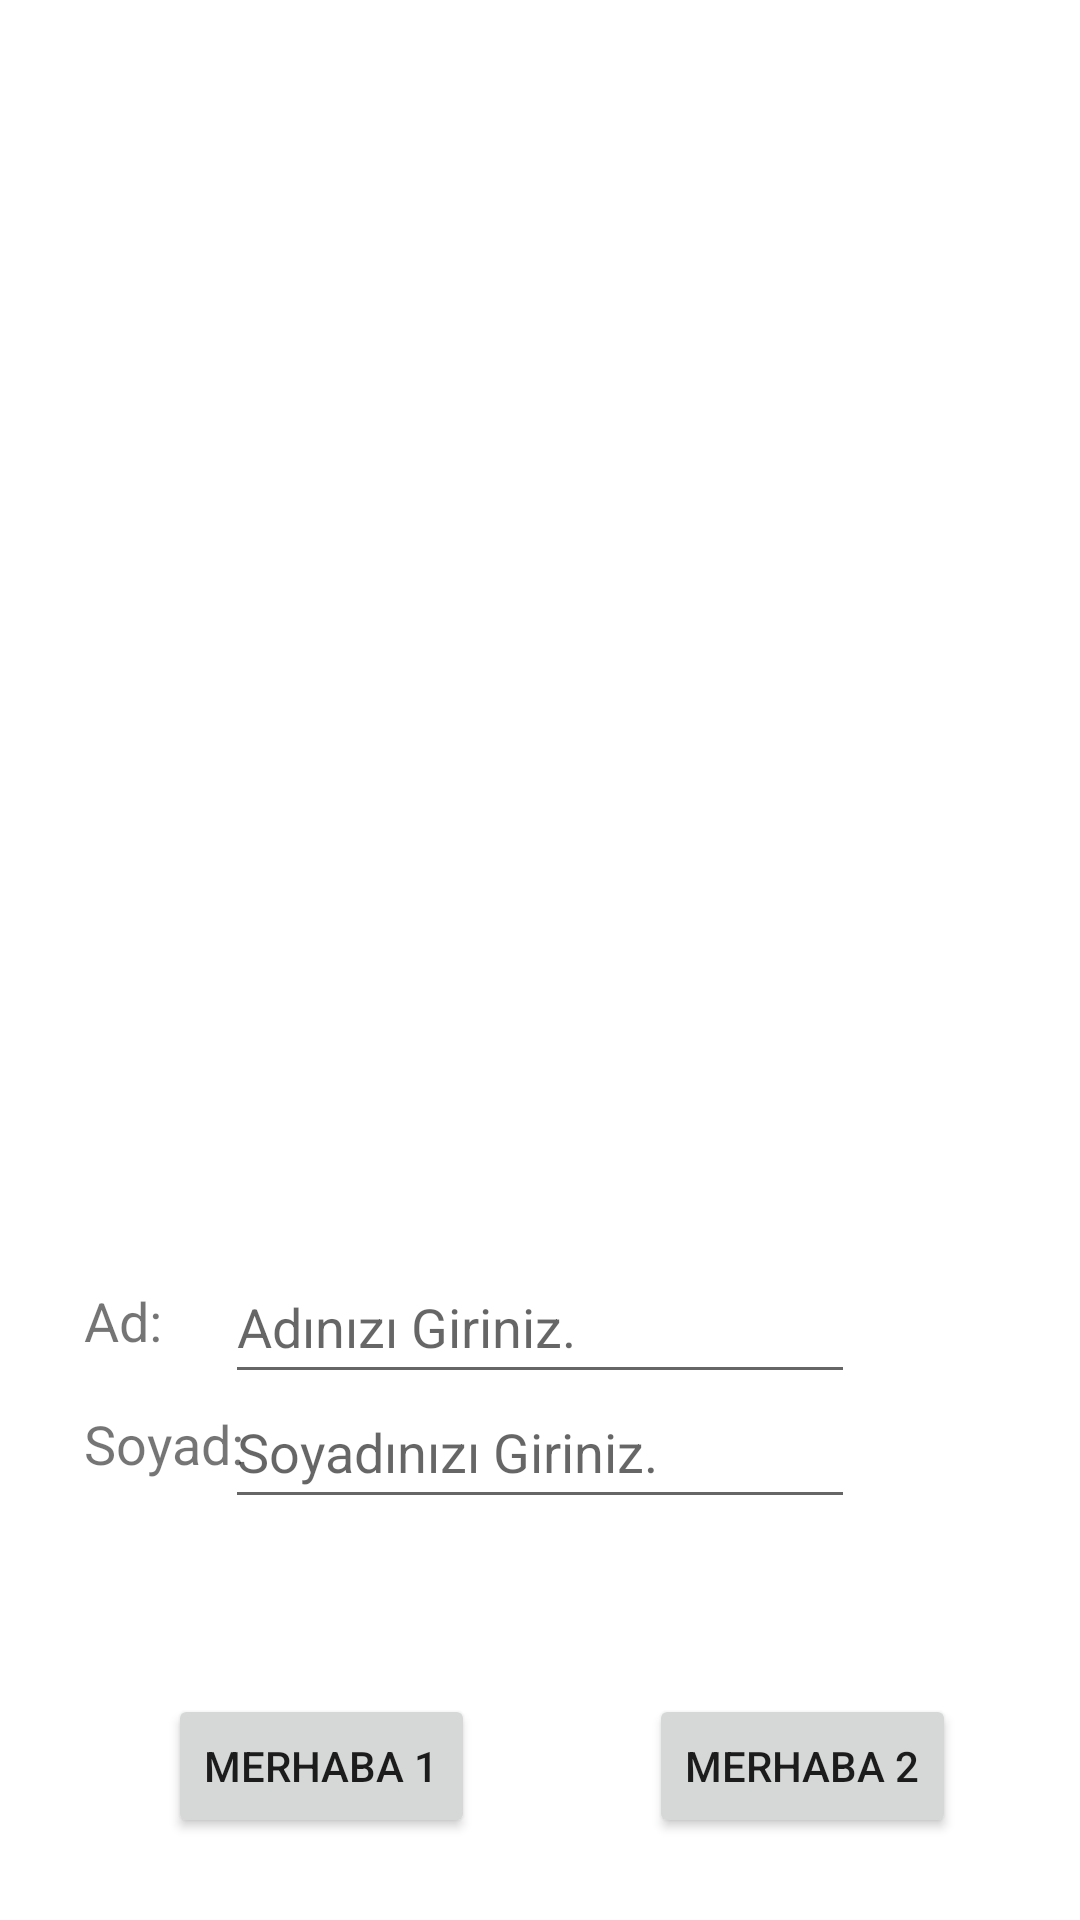

Produce the Android XML layout that renders to this screen, including the resource entries it uses.
<!-- AndroidManifest.xml: application theme Theme.MobilUygulamalarDersOrnekleri -->
<!-- res/layout/u5_ss_173.xml -->
<?xml version="1.0" encoding="utf-8"?>
<androidx.constraintlayout.widget.ConstraintLayout xmlns:android="http://schemas.android.com/apk/res/android"
    xmlns:app="http://schemas.android.com/apk/res-auto"
    xmlns:tools="http://schemas.android.com/tools"
    android:layout_width="match_parent"
    android:layout_height="match_parent">

    <TextView
        android:id="@+id/textView14"
        android:layout_width="wrap_content"
        android:layout_height="wrap_content"
        android:layout_marginStart="28dp"
        android:text="Ad: "
        android:textSize="18sp"
        app:layout_constraintBottom_toBottomOf="parent"
        app:layout_constraintEnd_toStartOf="@+id/txtOgrAd"
        app:layout_constraintHorizontal_bias="0.0"
        app:layout_constraintStart_toStartOf="parent"
        app:layout_constraintTop_toTopOf="parent"
        app:layout_constraintVertical_bias="0.695" />

    <EditText
        android:id="@+id/txtSoyad"
        android:layout_width="wrap_content"
        android:layout_height="wrap_content"
        android:ems="10"
        android:hint="Soyadınızı Giriniz."
        android:inputType="textPersonName"
        android:minHeight="48dp"
        app:layout_constraintBottom_toBottomOf="parent"
        app:layout_constraintEnd_toEndOf="parent"
        app:layout_constraintStart_toStartOf="parent"
        app:layout_constraintTop_toTopOf="parent"
        app:layout_constraintVertical_bias="0.774" />

    <EditText
        android:id="@+id/txtOgrAd"
        android:layout_width="wrap_content"
        android:layout_height="wrap_content"
        android:ems="10"
        android:hint="Adınızı Giriniz."
        android:inputType="textPersonName"
        android:minHeight="48dp"
        app:layout_constraintBottom_toBottomOf="parent"
        app:layout_constraintEnd_toEndOf="parent"
        app:layout_constraintStart_toStartOf="parent"
        app:layout_constraintTop_toTopOf="parent"
        app:layout_constraintVertical_bias="0.704" />

    <TextView
        android:id="@+id/textView15"
        android:layout_width="wrap_content"
        android:layout_height="wrap_content"
        android:layout_marginStart="28dp"
        android:text="Soyad: "
        android:textSize="18sp"
        app:layout_constraintBottom_toBottomOf="parent"
        app:layout_constraintEnd_toStartOf="@+id/txtSoyad"
        app:layout_constraintHorizontal_bias="0.0"
        app:layout_constraintStart_toStartOf="parent"
        app:layout_constraintTop_toTopOf="parent"
        app:layout_constraintVertical_bias="0.762" />

    <Button
        android:id="@+id/btnMerhaba1"
        android:layout_width="wrap_content"
        android:layout_height="wrap_content"
        android:layout_marginStart="56dp"
        android:layout_marginTop="42dp"
        android:text="Merhaba 1"
        app:layout_constraintBottom_toBottomOf="parent"
        app:layout_constraintStart_toStartOf="parent"
        app:layout_constraintTop_toBottomOf="@+id/txtSoyad"
        app:layout_constraintVertical_bias="0.373" />

    <Button
        android:id="@+id/btnMerhaba2"
        android:layout_width="wrap_content"
        android:layout_height="wrap_content"
        android:layout_marginTop="42dp"
        android:text="Merhaba 2"
        app:layout_constraintBottom_toBottomOf="parent"
        app:layout_constraintEnd_toEndOf="parent"
        app:layout_constraintHorizontal_bias="0.84"
        app:layout_constraintStart_toStartOf="parent"
        app:layout_constraintTop_toBottomOf="@+id/txtSoyad"
        app:layout_constraintVertical_bias="0.373" />
</androidx.constraintlayout.widget.ConstraintLayout>
<!-- resources referenced by this layout -->
<resources>
  <style name="Theme.MobilUygulamalarDersOrnekleri" parent="Theme.MaterialComponents.DayNight.DarkActionBar">
          
          <item name="colorPrimary">@color/purple_500</item>
          <item name="colorPrimaryVariant">@color/purple_700</item>
          <item name="colorOnPrimary">@color/white</item>
          
          <item name="colorSecondary">@color/teal_200</item>
          <item name="colorSecondaryVariant">@color/teal_700</item>
          <item name="colorOnSecondary">@color/black</item>
          
          <item name="android:statusBarColor">?attr/colorPrimaryVariant</item>
          
      </style>
  <color name="purple_500">#FF6200EE</color>
  <color name="purple_700">#FF3700B3</color>
  <color name="white">#FFFFFFFF</color>
  <color name="teal_200">#FF03DAC5</color>
  <color name="teal_700">#FF018786</color>
  <color name="black">#FF000000</color>
</resources>
